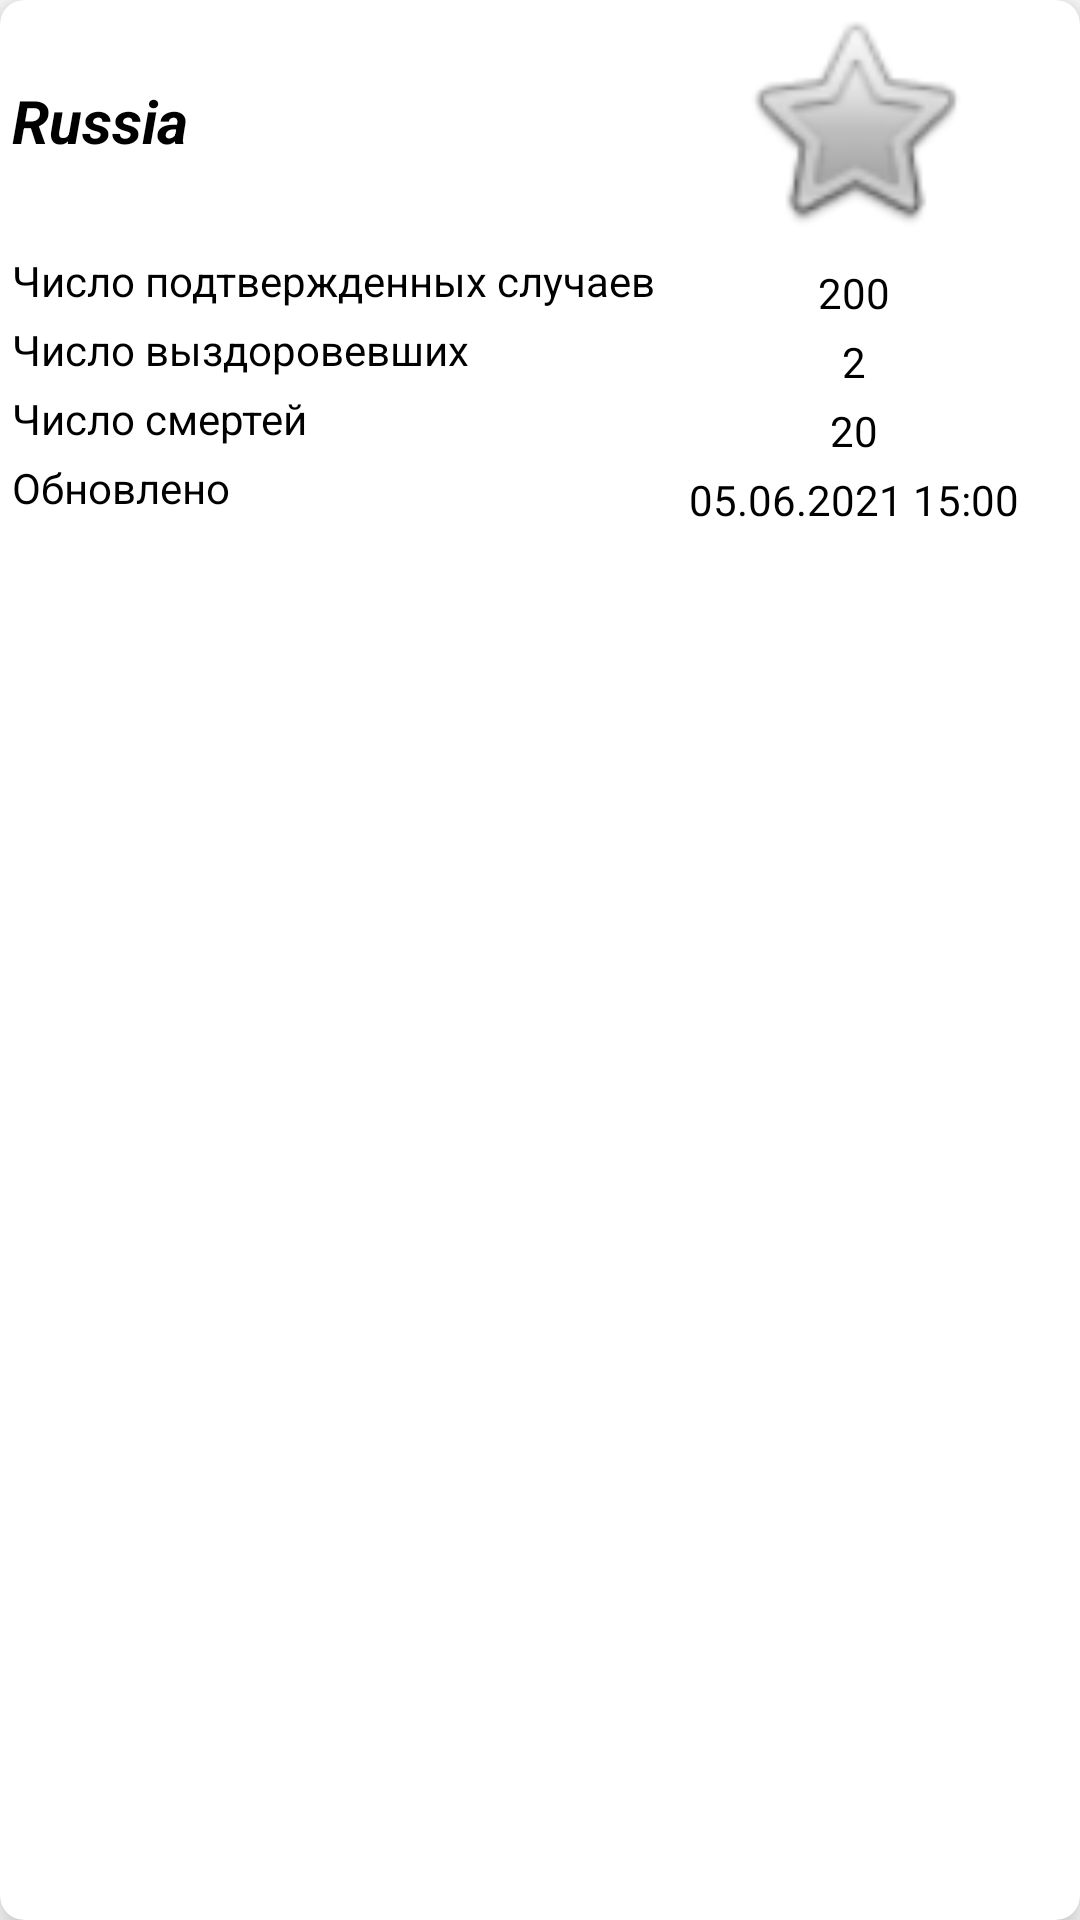

Android layout source for this screen:
<!-- AndroidManifest.xml: application theme Theme.YaCovid -->
<!-- res/layout/fragment_country_detail.xml -->
<?xml version="1.0" encoding="utf-8"?>
<androidx.cardview.widget.CardView xmlns:android="http://schemas.android.com/apk/res/android"
    xmlns:app="http://schemas.android.com/apk/res-auto"
    xmlns:tools="http://schemas.android.com/tools"
    android:layout_width="match_parent"
    android:layout_height="wrap_content"
    android:layout_margin="8dp"
    android:orientation="vertical"
    app:cardCornerRadius="8dp"
    app:cardElevation="8dp">

    <androidx.constraintlayout.widget.ConstraintLayout
        android:layout_width="match_parent"
        android:layout_height="wrap_content">

        <ImageView
            android:id="@+id/flag_image"
            android:layout_width="80dp"
            android:layout_height="80dp"
            android:foregroundGravity="center_horizontal"
            android:scaleType="centerCrop"
            android:src="@android:drawable/btn_star_big_off"
            app:layout_constraintEnd_toEndOf="parent"
            app:layout_constraintHorizontal_bias="0.837"
            app:layout_constraintStart_toEndOf="@+id/country_name"
            app:layout_constraintTop_toTopOf="parent" />

        <TextView
            android:id="@+id/country_name"
            android:layout_width="wrap_content"
            android:layout_height="wrap_content"
            android:layout_margin="4dp"
            android:layout_marginStart="8dp"
            android:text="Russia"
            android:textSize="20sp"
            android:textStyle="bold|italic"
            app:layout_constraintBottom_toBottomOf="@+id/flag_image"
            app:layout_constraintStart_toStartOf="parent"
            app:layout_constraintTop_toTopOf="@+id/flag_image" />

        <TextView
            android:id="@+id/confirmed"
            android:layout_width="wrap_content"
            android:layout_height="wrap_content"
            android:layout_margin="4dp"
            android:layout_marginStart="8dp"
            android:layout_marginTop="8dp"
            android:text="@string/confirmed_count"
            app:layout_constraintStart_toStartOf="parent"
            app:layout_constraintTop_toBottomOf="@+id/flag_image" />

        <TextView
            android:id="@+id/confirmed_count"
            android:layout_width="wrap_content"
            android:layout_height="wrap_content"
            android:layout_margin="4dp"
            android:text="200"
            app:layout_constraintEnd_toEndOf="@+id/flag_image"
            app:layout_constraintStart_toStartOf="@+id/flag_image"
            app:layout_constraintTop_toTopOf="@+id/confirmed" />

        <TextView
            android:id="@+id/recovered"
            android:layout_width="wrap_content"
            android:layout_height="wrap_content"
            android:layout_margin="4dp"
            android:layout_marginStart="8dp"
            android:text="@string/recovered_count"
            app:layout_constraintStart_toStartOf="parent"
            app:layout_constraintTop_toBottomOf="@+id/confirmed" />

        <TextView
            android:id="@+id/recovered_count"
            android:layout_width="wrap_content"
            android:layout_height="wrap_content"
            android:layout_margin="4dp"
            android:text="2"
            app:layout_constraintEnd_toEndOf="@+id/confirmed_count"
            app:layout_constraintStart_toStartOf="@+id/confirmed_count"
            app:layout_constraintTop_toBottomOf="@id/confirmed_count" />

        <TextView
            android:id="@+id/deaths"
            android:layout_width="wrap_content"
            android:layout_height="wrap_content"
            android:layout_margin="4dp"
            android:layout_marginStart="8dp"
            android:text="@string/deaths_count"
            app:layout_constraintStart_toStartOf="parent"
            app:layout_constraintTop_toBottomOf="@+id/recovered" />

        <TextView
            android:id="@+id/deaths_count"
            android:layout_width="wrap_content"
            android:layout_height="wrap_content"
            android:layout_margin="4dp"
            android:text="20"
            app:layout_constraintEnd_toEndOf="@+id/confirmed_count"
            app:layout_constraintStart_toStartOf="@+id/confirmed_count"
            app:layout_constraintTop_toBottomOf="@id/recovered_count" />

        <TextView
            android:id="@+id/update"
            android:layout_width="wrap_content"
            android:layout_height="wrap_content"
            android:layout_margin="4dp"
            android:layout_marginStart="8dp"
            android:text="@string/update_date"
            app:layout_constraintStart_toStartOf="parent"
            app:layout_constraintTop_toBottomOf="@+id/deaths" />

        <TextView
            android:id="@+id/update_date"
            android:layout_width="wrap_content"
            android:layout_height="wrap_content"
            android:layout_margin="4dp"
            android:text="05.06.2021 15:00"
            app:layout_constraintEnd_toEndOf="@+id/confirmed_count"
            app:layout_constraintStart_toStartOf="@+id/confirmed_count"
            app:layout_constraintTop_toBottomOf="@id/deaths_count" />


    </androidx.constraintlayout.widget.ConstraintLayout>

</androidx.cardview.widget.CardView>
<!-- resources referenced by this layout -->
<resources>
  <string name="confirmed_count">Число подтвержденных случаев</string>
  <string name="deaths_count">Число смертей</string>
  <string name="recovered_count">Число выздоровевших</string>
  <string name="update_date">Обновлено</string>
  <style name="Theme.YaCovid" parent="Theme.MaterialComponents.DayNight.NoActionBar">
          
          <item name="android:textColor">@color/black</item>
          <item name="colorPrimary">@color/purple_500</item>
          <item name="colorPrimaryVariant">@color/purple_700</item>
          <item name="colorOnPrimary">@color/white</item>
          
          <item name="colorSecondary">@color/teal_200</item>
          <item name="colorSecondaryVariant">@color/teal_700</item>
          <item name="colorOnSecondary">@color/black</item>
          
          <item name="android:statusBarColor" tools:targetApi="l">?attr/colorPrimaryVariant</item>
          
      </style>
  <!-- not gathered from this repository: default colours our renderer supplied (Android Studio template values) -->
  <color name="purple_500">#FF6200EE</color>
  <color name="purple_700">#FF3700B3</color>
  <color name="teal_200">#FF03DAC5</color>
  <color name="teal_700">#FF018786</color>
  <color name="black">#FF000000</color>
  <color name="white">#FFFFFFFF</color>
</resources>
